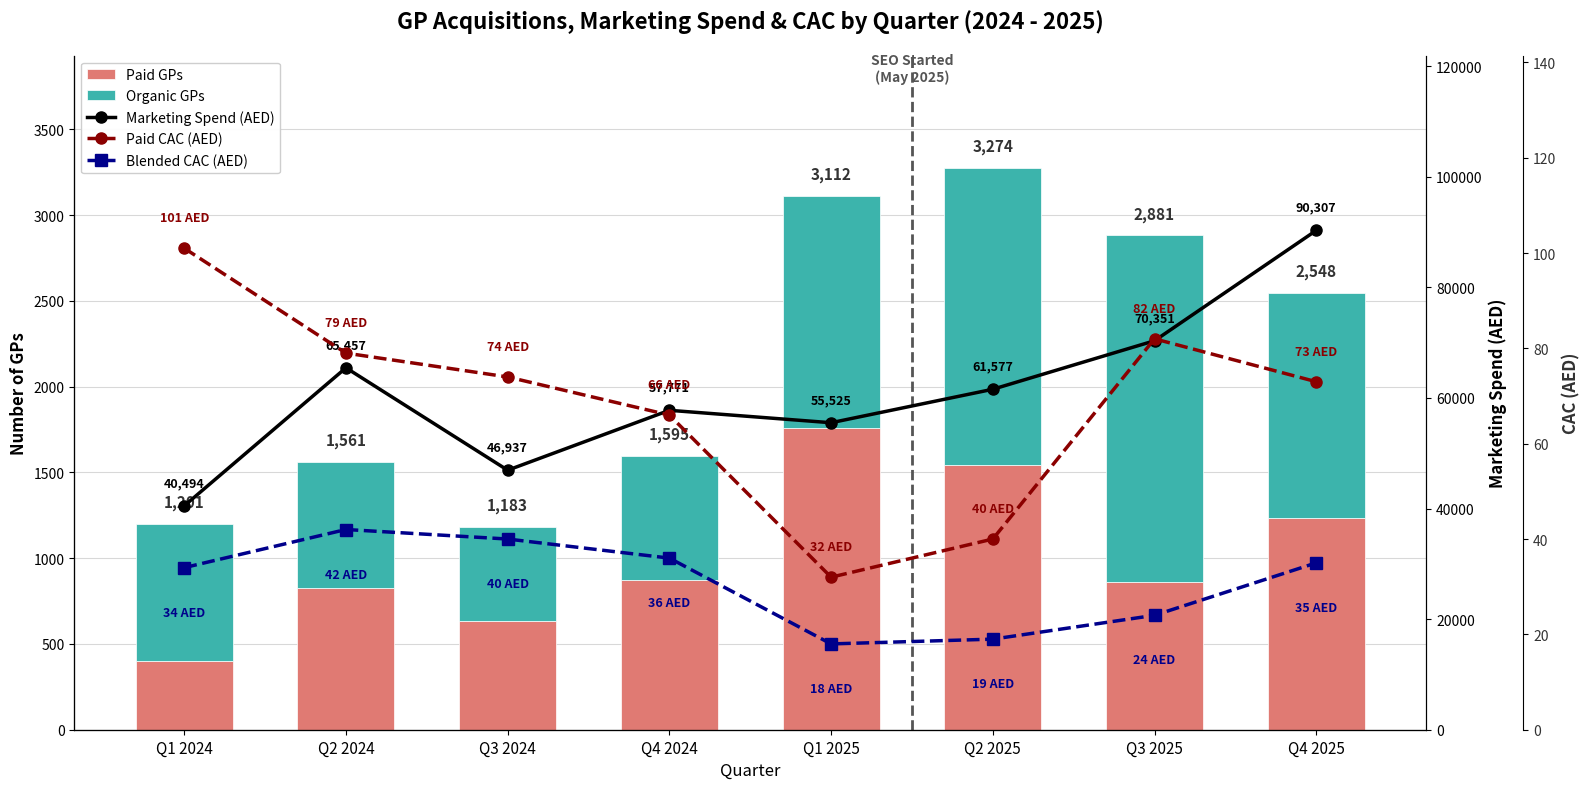

The script that saved this image: (Note: this script raises an exception after producing the figure.)
import matplotlib.pyplot as plt
import numpy as np

# GP Data
quarters = ['Q1 2024', 'Q2 2024', 'Q3 2024', 'Q4 2024', 'Q1 2025', 'Q2 2025', 'Q3 2025', 'Q4 2025']
paid_gps = [401, 824, 633, 874, 1759, 1544, 862, 1233]
organic_gps = [800, 737, 550, 721, 1353, 1730, 2019, 1315]

# Marketing Spend Data (from BigQuery)
spend_aed = [40494, 65457, 46937, 57771, 55525, 61577, 70351, 90307]

# Calculate totals
totals = [p + o for p, o in zip(paid_gps, organic_gps)]

# CAC Data (calculated: Spend / GPs)
paid_cac = [101, 79, 74, 66, 32, 40, 82, 73]  # Spend / Paid GPs
blended_cac = [34, 42, 40, 36, 18, 19, 24, 35]  # Spend / Total GPs

# Create figure with white background - larger size for extra legend items
fig, ax1 = plt.subplots(figsize=(16, 8), facecolor='white')
ax1.set_facecolor('white')

# Bar positions and width
x = np.arange(len(quarters))
width = 0.6

# Colors
paid_color = '#E07A73'  # Coral
organic_color = '#3CB4AC'  # Teal
paid_cac_color = '#8B0000'  # Dark red/maroon
blended_cac_color = '#00008B'  # Dark blue

# Create stacked bar chart
bars_paid = ax1.bar(x, paid_gps, width, label='Paid GPs', color=paid_color, edgecolor='white', linewidth=0.5)
bars_organic = ax1.bar(x, organic_gps, width, bottom=paid_gps, label='Organic GPs', color=organic_color, edgecolor='white', linewidth=0.5)

# Add total labels on top of each bar
for i, total in enumerate(totals):
    ax1.text(i, total + 80, f'{total:,}', ha='center', va='bottom',
             fontsize=11, fontweight='bold', color='#333333')

# Configure left y-axis
ax1.set_ylabel('Number of GPs', fontsize=12, fontweight='bold')
ax1.set_ylim(0, max(totals) * 1.2)  # Add space for labels
ax1.set_xlabel('Quarter', fontsize=12)
ax1.set_xticks(x)
ax1.set_xticklabels(quarters, fontsize=11)

# Add gridlines for left axis
ax1.yaxis.grid(True, linestyle='-', alpha=0.3, color='gray', zorder=0)
ax1.set_axisbelow(True)

# Create secondary y-axis for marketing spend
ax2 = ax1.twinx()

# Plot marketing spend as a BLACK line with markers
line_spend = ax2.plot(x, spend_aed, color='black', linewidth=2.5, marker='o', markersize=8,
                      label='Marketing Spend (AED)', zorder=5)

# Add spend value labels on the line points
for i, spend in enumerate(spend_aed):
    ax2.text(i, spend + 3000, f'{spend:,.0f}', ha='center', va='bottom',
             fontsize=9, fontweight='bold', color='black')

# Configure right y-axis for spend
ax2.set_ylabel('Marketing Spend (AED)', fontsize=12, fontweight='bold')
ax2.set_ylim(0, max(spend_aed) * 1.35)  # More space for CAC labels

# Create third y-axis for CAC (offset to the right)
ax3 = ax1.twinx()
ax3.spines['right'].set_position(('outward', 70))  # Offset the spine

# Plot CAC lines with dashed style
line_paid_cac = ax3.plot(x, paid_cac, color=paid_cac_color, linewidth=2.5, linestyle='--',
                          marker='o', markersize=8, label='Paid CAC (AED)', zorder=6)
line_blended_cac = ax3.plot(x, blended_cac, color=blended_cac_color, linewidth=2.5, linestyle='--',
                             marker='s', markersize=8, label='Blended CAC (AED)', zorder=6)

# Add CAC value labels on the line points
for i, cac in enumerate(paid_cac):
    ax3.text(i, cac + 5, f'{cac} AED', ha='center', va='bottom',
             fontsize=9, fontweight='bold', color=paid_cac_color)

for i, cac in enumerate(blended_cac):
    ax3.text(i, cac - 8, f'{cac} AED', ha='center', va='top',
             fontsize=9, fontweight='bold', color=blended_cac_color)

# Configure third y-axis for CAC
ax3.set_ylabel('CAC (AED)', fontsize=12, fontweight='bold', color='#333333')
ax3.set_ylim(0, max(paid_cac) * 1.4)  # Add space for labels
ax3.tick_params(axis='y', labelcolor='#333333')

# Add vertical dashed line between Q1 2025 and Q2 2025 (index 4.5)
ax1.axvline(x=4.5, color='#555555', linestyle='--', linewidth=2, zorder=3)
ax1.text(4.5, max(totals) * 1.15, 'SEO Started\n(May 2025)', ha='center', va='bottom', fontsize=10,
         color='#555555', fontweight='bold')

# Title
ax1.set_title('GP Acquisitions, Marketing Spend & CAC by Quarter (2024 - 2025)',
              fontsize=16, fontweight='bold', pad=20)

# Combined legend from all axes
lines1, labels1 = ax1.get_legend_handles_labels()
lines2, labels2 = ax2.get_legend_handles_labels()
lines3, labels3 = ax3.get_legend_handles_labels()
ax1.legend(lines1 + lines2 + lines3, labels1 + labels2 + labels3,
           loc='upper left', framealpha=0.95, fontsize=10)

# Remove top spine for cleaner look
ax1.spines['top'].set_visible(False)
ax2.spines['top'].set_visible(False)
ax3.spines['top'].set_visible(False)

# Tight layout
plt.tight_layout()

# Save
output_path = '/Users/<user>/Documents/workspace_2/quiqup-workspace/analytics_findings/charts/gp_acquisitions_quarterly.png'
plt.savefig(output_path, dpi=150, bbox_inches='tight', facecolor='white', edgecolor='none')
plt.close()

print(f"Chart saved to: {output_path}")
